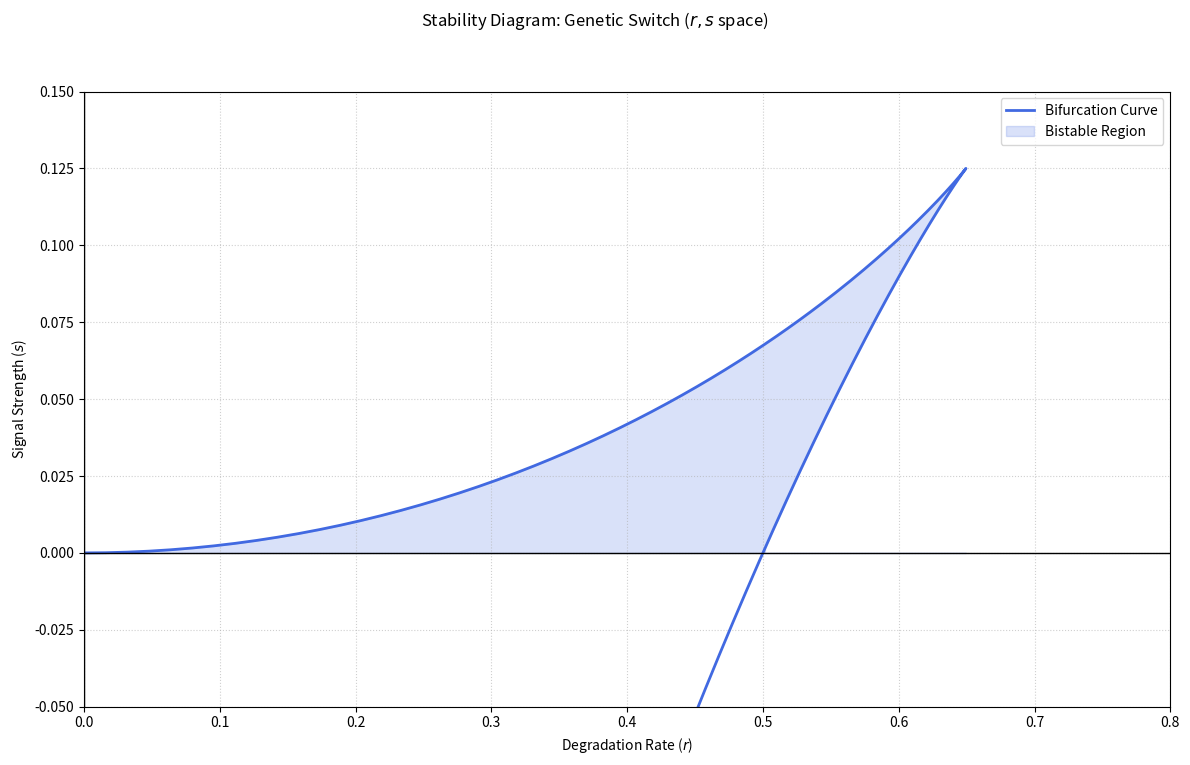

Here is the Python script that generated this plot: (Note: this script raises an exception after producing the figure.)
# ==================================================================
# EXCERSISES WEEK 2 (3.7.5)
# ==================================================================

import numpy as np
import matplotlib.pyplot as plt
import os

class Simulator:
    """
    A simulator for generating and saving stability diagrams for 
    the Genetic Switch model in (r, s) parameter space.
    """
    def __init__(self):
        self.k = 0

    def _r_equation(self, x):
        """
        Calculates the dimensionless degradation rate r for a given x.
        
        Args:
            x (float or ndarray): Dimensionless concentration.
            
        Returns:
            float or ndarray: Calculated r values.
        """
        return 2 * x / (1 + x**2)**2
    
    def _s_equation(self, x):
        """
        Calculates the dimensionless signal strength s for a given x.
        
        Args:
            x (float or ndarray): Dimensionless concentration.
            
        Returns:
            float or ndarray: Calculated s values.
        """
        return x**2 * (1 - x**2) / (1 + x**2)**2

    def plot_and_save(self, x_vals):
        """
        Generates a bifurcation plot in (r, s) space and saves it as a PNG.
        
        Args:
            x_vals (ndarray): The range of concentration values used to 
                              parameterize the bifurcation curves.
        """
        r = self._r_equation(x_vals)
        s = self._s_equation(x_vals)

        fig, ax = plt.subplots(figsize=(12, 8))
        fig.suptitle('Stability Diagram: Genetic Switch ($r, s$ space)')

        ax.plot(r, s, color='royalblue', linewidth=2, label='Bifurcation Curve')
        ax.fill_between(r, s, where=(s >= 0), color='royalblue', alpha=0.2, label='Bistable Region')

        ax.set_xlabel('Degradation Rate ($r$)')
        ax.set_ylabel('Signal Strength ($s$)')
        ax.axhline(0, color='black', linewidth=1)
        ax.axvline(0, color='black', linewidth=1)
        ax.grid(True, linestyle=':', alpha=0.6)
        ax.legend()

        ax.set_xlim(0, 0.8)
        ax.set_ylim(-0.05, 0.15)

        plt.tight_layout(rect=[0, 0.03, 1, 0.95])

        base_path = os.path.dirname(os.path.abspath(__file__))
        save_dir = os.path.join(base_path, "plots")
        
        if not os.path.exists(save_dir):
            os.makedirs(save_dir)

        filename = "Stability_Diagram.png"
        save_path = os.path.join(save_dir, filename)
        
        plt.savefig(save_path)
        print(f"Plot saved successfully at: {save_path}")
        plt.close()

if __name__ == "__main__":
    sim = Simulator()
    x_range = np.linspace(0, 4, 1000)
    sim.plot_and_save(x_range)
